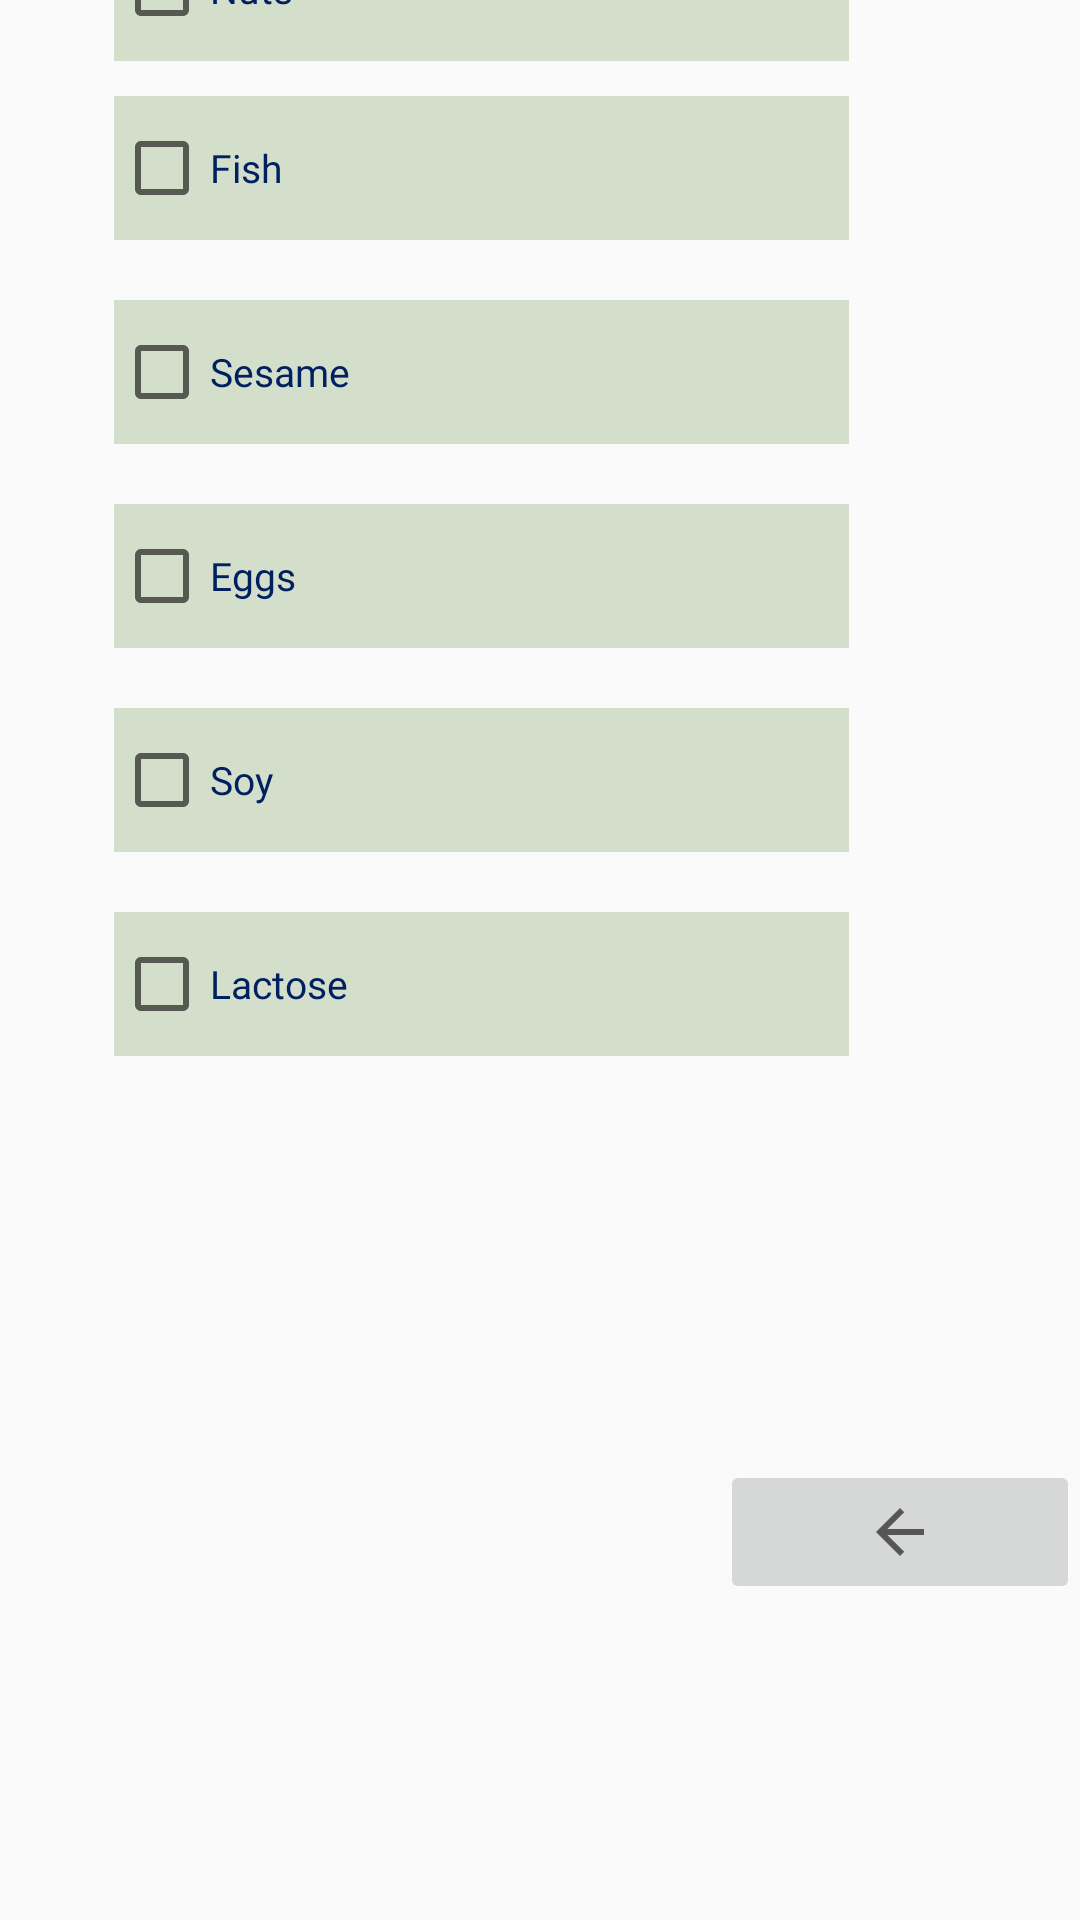

Produce the Android XML layout that renders to this screen, including the resource entries it uses.
<!-- AndroidManifest.xml: application theme Theme.RecipeApp -->
<!-- res/layout/foodrestrictionssurvey.xml -->
<?xml version="1.0" encoding="utf-8"?>
<LinearLayout xmlns:android="http://schemas.android.com/apk/res/android"
    xmlns:tools="http://schemas.android.com/tools"
    android:layout_width="match_parent"
    android:layout_height="match_parent"
    xmlns:app="http://schemas.android.com/apk/res-auto">

    <androidx.constraintlayout.widget.ConstraintLayout
        android:layout_width="match_parent"
        android:layout_height="match_parent">

        <CheckBox
            android:id="@+id/radioButton4"
            android:layout_width="245dp"
            android:layout_height="48dp"
            android:layout_marginTop="232dp"
            android:background="@color/navyblue"
            android:backgroundTint="@color/green"
            android:fontFamily="@font/amiko"
            android:text="@string/sesame"
            android:textColor="@color/navyblue"
            android:textSize="13sp"
            app:layout_constraintEnd_toEndOf="parent"
            app:layout_constraintHorizontal_bias="0.331"
            app:layout_constraintStart_toStartOf="parent"
            app:layout_constraintTop_toBottomOf="@+id/textView9"
            tools:ignore="TextContrastCheck" />

        <CheckBox
            android:id="@+id/radioButton5"
            android:layout_width="245dp"
            android:layout_height="48dp"
            android:layout_marginTop="300dp"
            android:background="@color/navyblue"
            android:backgroundTint="@color/green"
            android:fontFamily="@font/amiko"
            android:text="@string/eggs"
            android:textColor="@color/navyblue"
            android:textSize="13sp"
            app:layout_constraintEnd_toEndOf="parent"
            app:layout_constraintHorizontal_bias="0.331"
            app:layout_constraintStart_toStartOf="parent"
            app:layout_constraintTop_toBottomOf="@+id/textView9"
            tools:ignore="TextContrastCheck" />

        <CheckBox
            android:id="@+id/radioButton6"
            android:layout_width="245dp"
            android:layout_height="48dp"
            android:layout_marginTop="368dp"
            android:background="@color/navyblue"
            android:backgroundTint="@color/green"
            android:fontFamily="@font/amiko"
            android:text="@string/soy"
            android:textColor="@color/navyblue"
            android:textSize="13sp"
            app:layout_constraintEnd_toEndOf="parent"
            app:layout_constraintHorizontal_bias="0.331"
            app:layout_constraintStart_toStartOf="parent"
            app:layout_constraintTop_toBottomOf="@+id/textView9"
            tools:ignore="TextContrastCheck" />

        <CheckBox
            android:id="@+id/radioButton7"
            android:layout_width="245dp"
            android:layout_height="48dp"
            android:layout_marginTop="436dp"
            android:background="@color/navyblue"
            android:backgroundTint="@color/green"
            android:fontFamily="@font/amiko"
            android:text="Lactose"
            android:textColor="@color/navyblue"
            android:textSize="13sp"
            app:layout_constraintEnd_toEndOf="parent"
            app:layout_constraintHorizontal_bias="0.331"
            app:layout_constraintStart_toStartOf="parent"
            app:layout_constraintTop_toBottomOf="@+id/textView9"
            tools:ignore="TextContrastCheck" />

        <CheckBox
            android:id="@+id/radioButton8"
            android:layout_width="245dp"
            android:layout_height="48dp"
            android:layout_marginTop="436dp"
            android:background="@color/navyblue"
            android:backgroundTint="@color/green"
            android:fontFamily="@font/amiko"
            android:text="None"
            android:textColor="@color/navyblue"
            android:textSize="13sp"
            app:layout_constraintEnd_toEndOf="parent"
            app:layout_constraintHorizontal_bias="0.331"
            app:layout_constraintStart_toStartOf="parent"
            app:layout_constraintTop_toBottomOf="@+id/radioButton7"
            tools:ignore="TextContrastCheck" />

        <CheckBox
            android:id="@+id/radioButton3"
            android:layout_width="245dp"
            android:layout_height="48dp"
            android:layout_marginTop="164dp"
            android:background="@color/navyblue"
            android:backgroundTint="@color/green"
            android:fontFamily="@font/amiko"
            android:text="@string/fish"
            android:textColor="@color/navyblue"
            android:textSize="13sp"
            app:layout_constraintEnd_toEndOf="parent"
            app:layout_constraintHorizontal_bias="0.331"
            app:layout_constraintStart_toStartOf="parent"
            app:layout_constraintTop_toBottomOf="@+id/textView9"
            tools:ignore="TextContrastCheck" />

        <TextView
            android:id="@+id/textView9"
            android:layout_width="wrap_content"
            android:layout_height="wrap_content"
            android:layout_marginBottom="772dp"
            android:fontFamily="@font/amiko"
            android:text="@string/select_your_allergies"
            android:textColor="@color/navyblue"
            android:textSize="30sp"
            app:layout_constraintBottom_toBottomOf="parent"
            app:layout_constraintEnd_toEndOf="parent"
            app:layout_constraintHorizontal_bias="0.501"
            app:layout_constraintStart_toStartOf="parent" />

        <CheckBox
            android:id="@+id/radioButton"
            android:layout_width="245dp"
            android:layout_height="48dp"
            android:layout_marginTop="32dp"
            android:background="@color/navyblue"
            android:backgroundTint="@color/green"
            android:fontFamily="@font/amiko"
            android:text="@string/gluten"
            android:textColor="@color/navyblue"
            android:textSize="13sp"
            app:circularflow_radiusInDP="10dp"
            app:layout_constraintBottom_toBottomOf="parent"
            app:layout_constraintEnd_toEndOf="parent"
            app:layout_constraintHorizontal_bias="0.331"
            app:layout_constraintStart_toStartOf="parent"
            app:layout_constraintTop_toBottomOf="@+id/textView9"
            app:layout_constraintVertical_bias="0.0"
            tools:ignore="TextContrastCheck" />

        <CheckBox
            android:id="@+id/radioButton2"
            android:layout_width="245dp"
            android:layout_height="48dp"
            android:layout_marginTop="84dp"
            android:background="@color/navyblue"
            android:backgroundTint="@color/green"
            android:fontFamily="@font/amiko"
            android:text="@string/nuts"
            android:textColor="@color/navyblue"
            android:textSize="13sp"
            app:layout_constraintBottom_toBottomOf="parent"
            app:layout_constraintEnd_toEndOf="parent"
            app:layout_constraintHorizontal_bias="0.331"
            app:layout_constraintStart_toStartOf="parent"
            app:layout_constraintTop_toBottomOf="@+id/textView9"
            app:layout_constraintVertical_bias="0.031"
            tools:ignore="TextContrastCheck" />



        <ImageButton
            android:id="@+id/imageButton5"
            android:layout_width="120dp"
            android:layout_height="48dp"
            android:onClick="RecipeDisplay"
            app:layout_constraintBottom_toBottomOf="parent"
            app:layout_constraintEnd_toEndOf="parent"
            app:layout_constraintTop_toBottomOf="@+id/radioButton7"
            app:layout_constraintVertical_bias="0.561"
            app:srcCompat="?attr/actionModeCloseDrawable"
            tools:ignore="SpeakableTextPresentCheck,SpeakableTextPresentCheck" />
    </androidx.constraintlayout.widget.ConstraintLayout>
</LinearLayout>
<!-- resources referenced by this layout -->
<resources>
  <color name="green">#d4dfcb</color>
  <color name="navyblue">#002060</color>
  <string name="eggs">Eggs</string>
  <string name="fish">Fish</string>
  <string name="gluten">Gluten</string>
  <string name="nuts">Nuts</string>
  <string name="select_your_allergies">Select Your Allergies</string>
  <string name="sesame">Sesame</string>
  <string name="soy">Soy</string>
  <style name="Theme.RecipeApp" parent="Theme.AppCompat.Light.NoActionBar">
  
          
          <item name="colorPrimary">@color/primary</item>
          <item name="colorPrimaryVariant">@color/secondary</item>
          <item name="colorOnPrimary">@color/black</item>
  
          <item name="shapeAppearanceSmallComponent">@style/ShapeAppearance.Material3.SmallComponent</item>
          <item name="shapeAppearanceMediumComponent">@style/ShapeAppearance.Material3.MediumComponent</item>
          <item name="shapeAppearanceLargeComponent">@style/ShapeAppearance.Material3.LargeComponent</item>
          
          <item name="colorSecondary">@color/tertiary</item>
          <item name="colorSecondaryVariant">@color/teal_700</item>
          <item name="colorOnSecondary">@color/black</item>
  
          
          <item name="android:statusBarColor" tools:targetApi="l">?attr/colorSecondary</item>
          
      </style>
  <color name="black">#FF000000</color>
  <color name="teal_700">#FF018786</color>
</resources>
